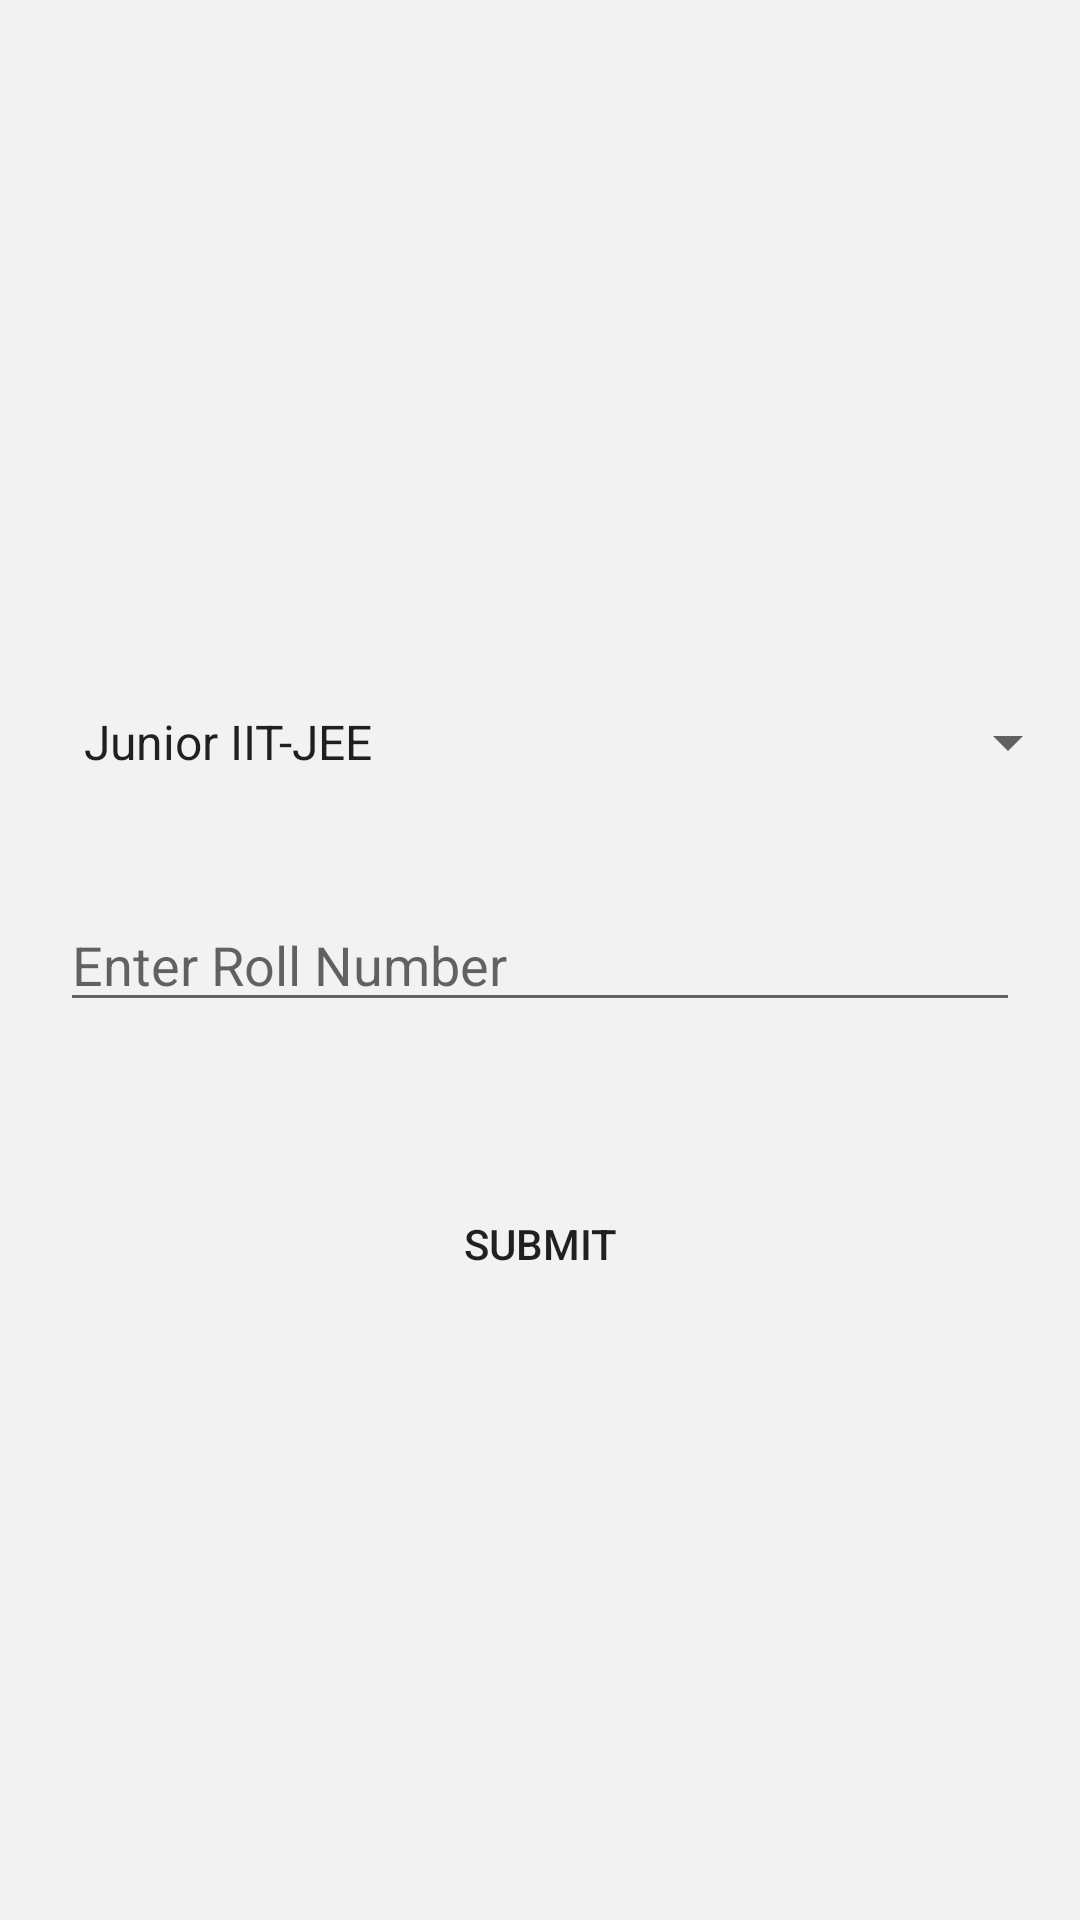

Reconstruct the res/layout file that produces this screen, plus the resources it refers to.
<!-- AndroidManifest.xml: application theme CustomActionBarTheme -->
<!-- res/layout/fragment_results.xml -->
<?xml version="1.0" encoding="utf-8"?>
<ScrollView xmlns:android="http://schemas.android.com/apk/res/android"
    android:layout_width="match_parent"
    android:layout_height="match_parent"
    android:background="#f2f2f2"
    android:fillViewport="true"
    android:scrollbars="none" >

    <LinearLayout
        android:layout_width="match_parent"
        android:layout_height="match_parent"
        android:orientation="vertical" >

        <RelativeLayout
            android:id="@+id/rel2"
            android:layout_width="match_parent"
            android:layout_height="match_parent"
            android:background="#f2f2f2"
            android:visibility="gone" >

            <ProgressBar
                android:id="@+id/progress1"
                android:layout_width="wrap_content"
                android:layout_height="wrap_content"
                android:layout_centerInParent="true" />
        </RelativeLayout>

        <RelativeLayout
            android:id="@+id/rel1"
            android:layout_width="match_parent"
            android:layout_height="match_parent"
            android:background="#f2f2f2"
            android:visibility="visible" >

            <Button
                android:id="@+id/buttonsubmit"
                android:layout_width="150dp"
                android:layout_height="wrap_content"
                android:layout_below="@+id/roll"
                android:background="@drawable/rounded_edges"
                android:layout_centerHorizontal="true"
                android:layout_marginTop="50dp"
                android:text="Submit" />

            <EditText
                android:id="@+id/roll"
                android:layout_width="match_parent"
                android:layout_height="wrap_content"
                android:layout_centerHorizontal="true"
                android:layout_centerVertical="true"
                android:layout_marginLeft="20dp"
                android:layout_marginRight="20dp"
                android:ems="10"
                android:hint="Enter Roll Number" />

            <Spinner
                android:id="@+id/spinner1"
                android:layout_width="match_parent"
                android:layout_height="wrap_content"
                android:layout_above="@+id/roll"
                android:layout_alignLeft="@+id/roll"
                android:layout_marginBottom="40dp"
                android:entries="@array/groups"
                android:prompt="@string/branch" />
        </RelativeLayout>
    </LinearLayout>

</ScrollView>
<!-- resources referenced by this layout -->
<resources>
  <string-array name="groups">
          <item>Junior IIT-JEE</item>
          <item>Senior IIT-JEE</item>
          <item>Junior Medical</item>
          <item>Senior Medical</item>
      </string-array>
  <string name="branch">Choose Branch</string>
  <style name="CustomActionBarTheme" parent="@style/Theme.AppCompat.Light.DarkActionBar">
              <item name="android:icon">@drawable/ab</item>
          
  
          
          <item name="actionBarStyle">@style/MyActionBar</item>
           
      </style>
  <!-- drawable ab: png bitmap (drawable-hdpi, 17028 bytes) -->
  <style name="MyActionBar" parent="@style/Widget.AppCompat.Light.ActionBar.Solid.Inverse">
         
  
          
      </style>
</resources>
